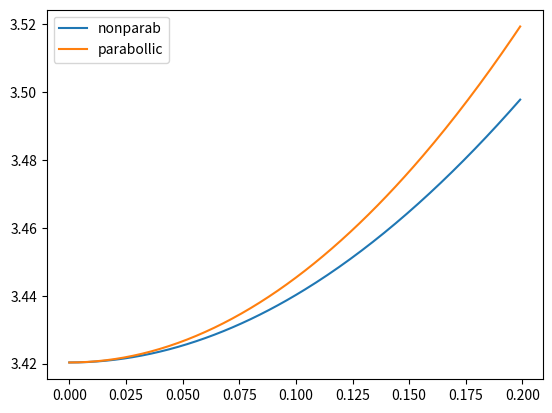

Python code for this plot:
#!/usr/bin/env python
# -*- coding: utf-8 -*-

# unit: hbar=1 and m0=1

import math
import numpy as np
import matplotlib.pyplot as plt
# import ballistic
from scipy import optimize


def func_P1_2(mz, Eg, Delta1, Delta2, Delta3):
    return (1/mz-1)*((Eg+Delta1+Delta2)*(Eg+2*Delta2)-2*Delta3**2)/(Eg+2*Delta2)/2


def func_P2_2(mt, Eg, Delta1, Delta2, Delta3):
    return (1/mt-1)*(Eg*((Eg+Delta1+Delta2)*(Eg+2*Delta2)-2*Delta3**2) / ((Eg+Delta1+Delta2)*(Eg+Delta2)-Delta3**2))/2


def Eck(kx, ky, kz, mz, mt):
    return ((kx**2+ky**2)/(2 * mt) + kz**2/(2 * mz))


def eigenWZ(kx, ky, kz, P12, P22, Eg, Delta1, Delta2, Delta3):
    c0 = kz**2*P12*Delta1**2 - kz**2*P12 * Delta2**2 - (kx**2 + ky**2)*P22*Delta3**2 + 2*Eg*Delta1*Delta3**2 + \
        2*Delta1**2*Delta3**2 + 2*Eg*Delta2*Delta3**2 + 4 * \
        Delta1*Delta2*Delta3**2 + 2*Delta2**2*Delta3**2
    c1 = - 2*kz**2*P12*Delta1 + (-kx**2 - ky**2)*P22*Delta1 + Eg*Delta1**2 + Delta1**3 + Delta1**2*Delta2 - \
        Eg*Delta2**2 - Delta1*Delta2**2 - Delta2**3 - 2*Eg * \
        Delta3**2 - 4*Delta1*Delta3**2 - 4*Delta2*Delta3**2
    c2 = (kz**2*P12 + (kx**2 + ky**2)*P22 - 2*Eg*Delta1 - 3 *
          Delta1**2 - 2*Delta1*Delta2 + Delta2**2 + 2*Delta3**2)
    c3 = (Eg + 3*Delta1 + Delta2)
    c4 = -1
    return np.roots([c4, c3, c2, c1, c0])


def eigenZB(Eg, deltaSO, kx, ky, kz, P02):
    deltaSO3 = deltaSO/3
    c0 = deltaSO3**2*(-P02*k**2 + 2*Eg*deltaSO3)
    c1 = -(deltaSO3**2*(3*Eg + 2*deltaSO3))
    c2 = k**2*P02 + 3*deltaSO3**2
    c3 = Eg
    c4 = -1
    return np.roots([c4, c3, c2, c1, c0])


# GaN
Eg = 3.4
Delta_cr = 0.017
Delta_so = 0.01
mt = 0.2
mz = 0.2

Delta1 = Delta_cr
Delta2 = Delta_so/3
Delta3 = Delta_so/3
P12 = func_P1_2(mz, Eg, Delta1, Delta2, Delta3)
P22 = func_P2_2(mt, Eg, Delta1, Delta2, Delta3)
print(math.sqrt(P12), math.sqrt(P22))

print(eigenWZ(0, 0, 0, P12, P22, Eg, Delta1, Delta2, Delta3))

kz = np.arange(0, 0.2, 0.001)
e1 = np.empty_like(kz)
e2 = np.empty_like(kz)
for i, kz0 in enumerate(kz):
    # eig = [0, 0, 0, 0]
    eig = eigenWZ(0, 0, kz0, P12, P22, Eg, Delta1, Delta2, Delta3)
    e1[i] = eig[0]
    e2[i] = Eck(0, 0, kz0, mz, mt) + Eg + Delta1 + Delta2

plt.plot(kz, e1, label='nonparab')
plt.plot(kz, e2, label='parabollic')
plt.legend(loc='best')
plt.show()
